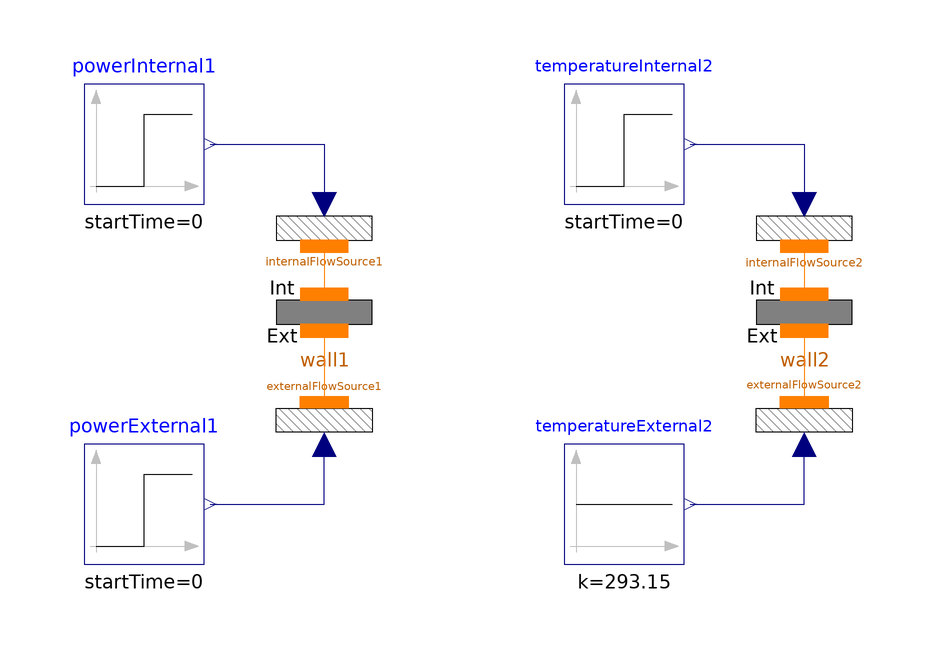

The component connection diagram of the Modelica model below, drawn from its own Placement and Line annotations.

model TestWalls "Test various wall models"
      extends Modelica.Icons.Example;

      Thermal.MetalWallFV wall1(
        Nw=2,
        M=1,
        cm=500,
        Tstartbar=293.15)
        annotation (Placement(transformation(extent={{-50,32},{-30,52}})));
      Thermal.HeatSource1DFV internalFlowSource1(Nw=2)
        annotation (Placement(transformation(extent={{-50,46},{-30,66}})));
      Thermal.HeatSource1DFV externalFlowSource1(Nw=2)
        annotation (Placement(transformation(extent={{-50,34},{-30,14}})));
      Modelica.Blocks.Sources.Step powerInternal1(
        startTime=0,
        height=1000,
        offset=0)
        annotation (Placement(transformation(extent={{-80,60},{-60,80}})));
      Modelica.Blocks.Sources.Step powerExternal1
        annotation (Placement(transformation(extent={{-80,0},{-60,20}})));
      Thermal.MetalWallFV wall2(
        Nw=2,
        M=1,
        cm=500,
        WallRes=true,
        UA_ext=200,
        UA_int=800,
        Tstartbar=293.15)
        annotation (Placement(transformation(extent={{30,32},{50,52}})));
      Thermal.TempSource1DFV internalFlowSource2(Nw=2)
        annotation (Placement(transformation(extent={{30,46},{50,66}})));
      Thermal.TempSource1DFV externalFlowSource2(Nw=2)
        annotation (Placement(transformation(extent={{30,34},{50,14}})));
      Modelica.Blocks.Sources.Step temperatureInternal2(
        startTime=0,
        height=10,
        offset=293.15)
        annotation (Placement(transformation(extent={{0,60},{20,80}})));
      Modelica.Blocks.Sources.Constant temperatureExternal2(k=293.15)
        annotation (Placement(transformation(extent={{0,0},{20,20}})));
    equation
      connect(wall1.ext, externalFlowSource1.wall) annotation (Line(
          points={{-40,38.9},{-40,27}},
          color={255,127,0},
          smooth=Smooth.None));
      connect(internalFlowSource1.wall, wall1.int) annotation (Line(
          points={{-40,53},{-40,45}},
          color={255,127,0},
          smooth=Smooth.None));
      connect(powerInternal1.y, internalFlowSource1.power) annotation (Line(
          points={{-59,70},{-40,70},{-40,60}},
          color={0,0,127},
          smooth=Smooth.None));
      connect(powerExternal1.y, externalFlowSource1.power) annotation (Line(
          points={{-59,10},{-40,10},{-40,20}},
          color={0,0,127},
          smooth=Smooth.None));
      connect(wall2.ext, externalFlowSource2.wall) annotation (Line(
          points={{40,38.9},{40,27}},
          color={255,127,0},
          smooth=Smooth.None));
      connect(internalFlowSource2.wall, wall2.int) annotation (Line(
          points={{40,53},{40,45}},
          color={255,127,0},
          smooth=Smooth.None));
      connect(temperatureExternal2.y, externalFlowSource2.temperature)
        annotation (Line(
          points={{21,10},{40,10},{40,20}},
          color={0,0,127},
          smooth=Smooth.None));
      connect(temperatureInternal2.y, internalFlowSource2.temperature)
        annotation (Line(
          points={{21,70},{40,70},{40,60}},
          color={0,0,127},
          smooth=Smooth.None));
      annotation (
        Diagram(coordinateSystem(preserveAspectRatio=false, extent={{-100,-100},
                {100,100}}), graphics),
        experiment(StopTime=5, Tolerance=1e-006),
        __Dymola_experimentSetupOutput);
    end TestWalls;